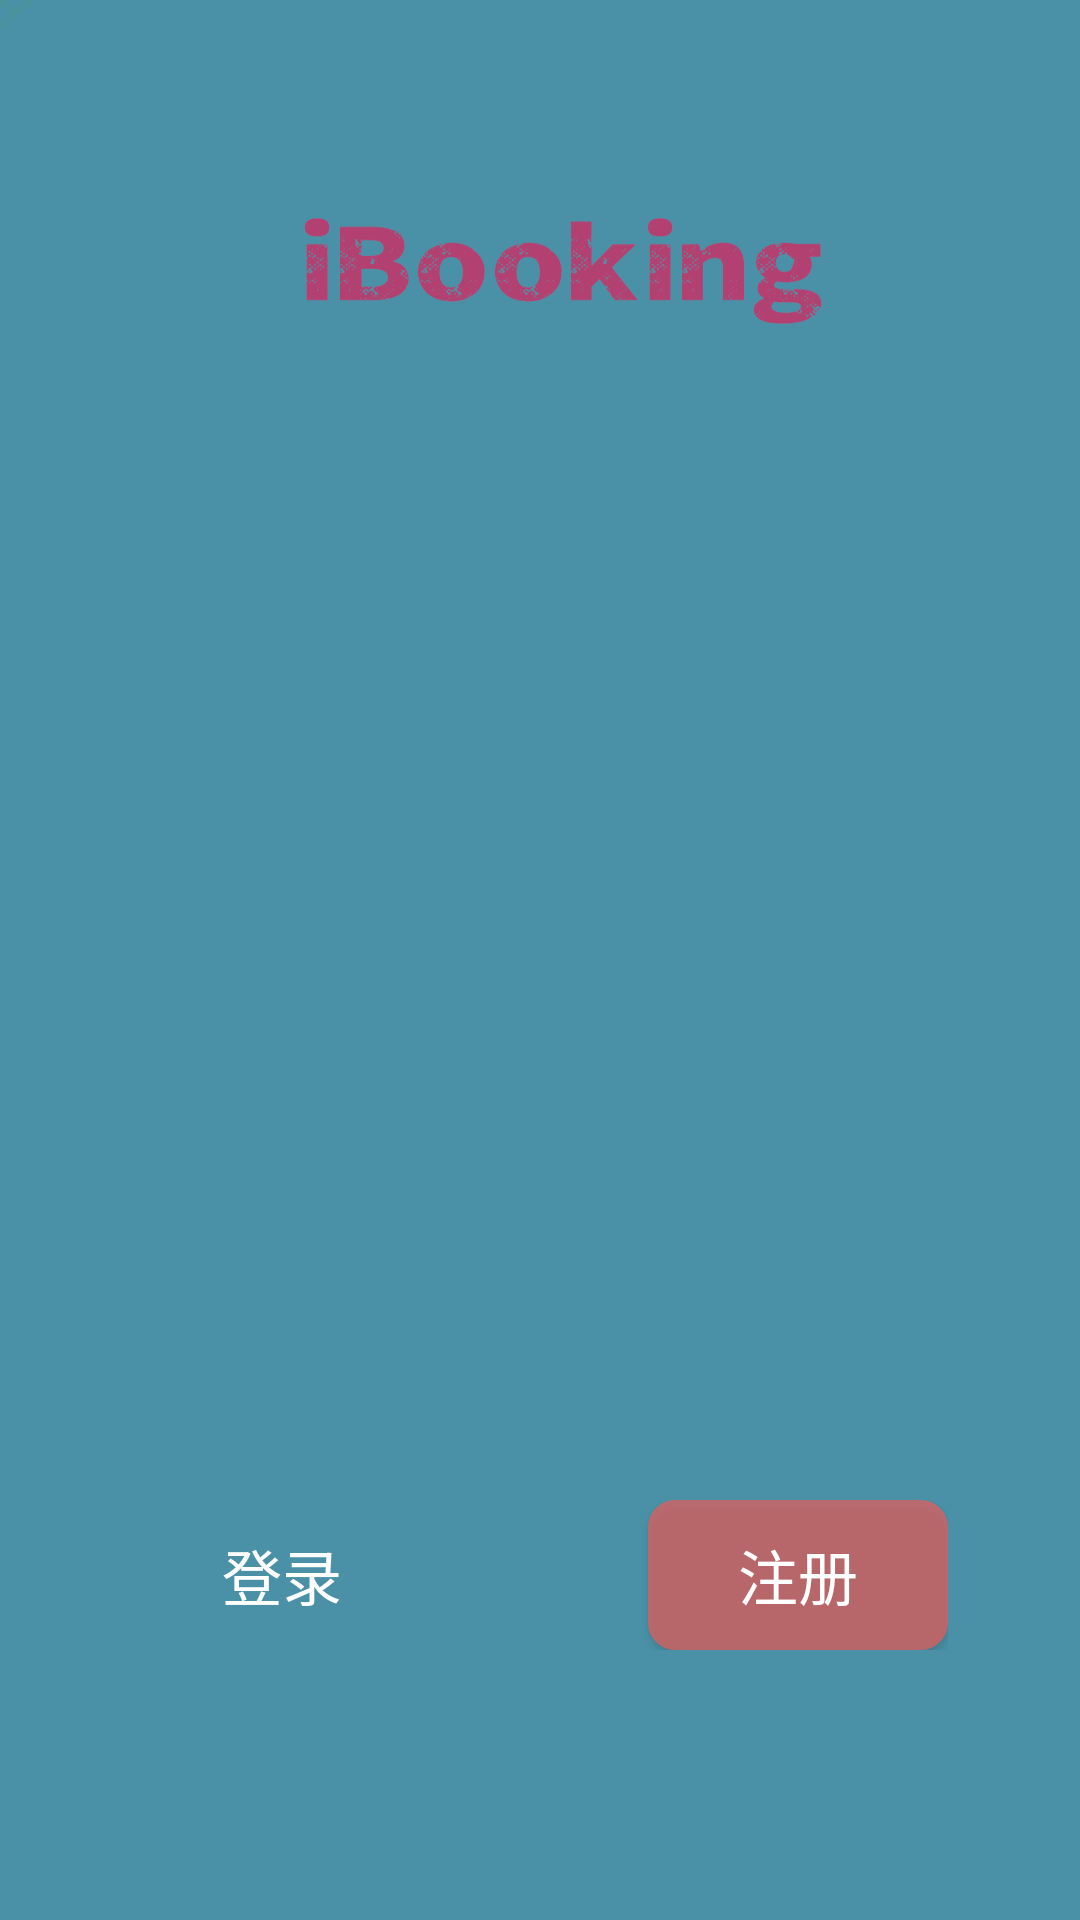

This screen was rendered from an Android layout file. Write that file and the resources it references.
<!-- AndroidManifest.xml: application theme Theme.Design.NoActionBar -->
<!-- res/layout/activity_main.xml -->
<?xml version="1.0" encoding="utf-8"?>
<RelativeLayout xmlns:android="http://schemas.android.com/apk/res/android"
    xmlns:app="http://schemas.android.com/apk/res-auto"
    xmlns:tools="http://schemas.android.com/tools"
    android:layout_width="match_parent"
    android:layout_height="match_parent"
    android:background="@drawable/login"
    tools:context=".MainActivity">

    <RelativeLayout
        android:layout_width="match_parent"
        android:layout_height="wrap_content"
        android:layout_alignParentBottom="true"
        android:layout_marginBottom="90dp"
        android:paddingLeft="44dp"
        android:paddingRight="44dp">
        <android.widget.Button
            android:layout_alignParentLeft="true"
            android:layout_width="100dp"
            android:layout_height="50dp"
            android:text="@string/login"
            android:background="@drawable/shape_login_btn"
            android:textSize="20sp"
            android:textColor="#ffffff">

        </android.widget.Button>

        <android.widget.Button
            android:layout_width="100dp"
            android:layout_height="50dp"
            android:layout_alignParentRight="true"
            android:background="@drawable/shape_register_btn"
            android:text="@string/register"
            android:textColor="#ffffff"
            android:textSize="20sp">

        </android.widget.Button>
    </RelativeLayout>

</RelativeLayout>
<!-- resources referenced by this layout -->
<resources>
  <!-- drawable login: png bitmap (drawable-xhdpi, 37708 bytes) -->
  <!-- drawable shape_register_btn (drawable) -->
  <?xml version="1.0" encoding="utf-8"?>
  <shape xmlns:android="http://schemas.android.com/apk/res/android"
      android:shape="rectangle">
  <corners android:radius="9dp"/>
  <solid android:color="#afee5d59"/>
  </shape>
  <string name="login">登录</string>
  <string name="register">注册</string>
</resources>
